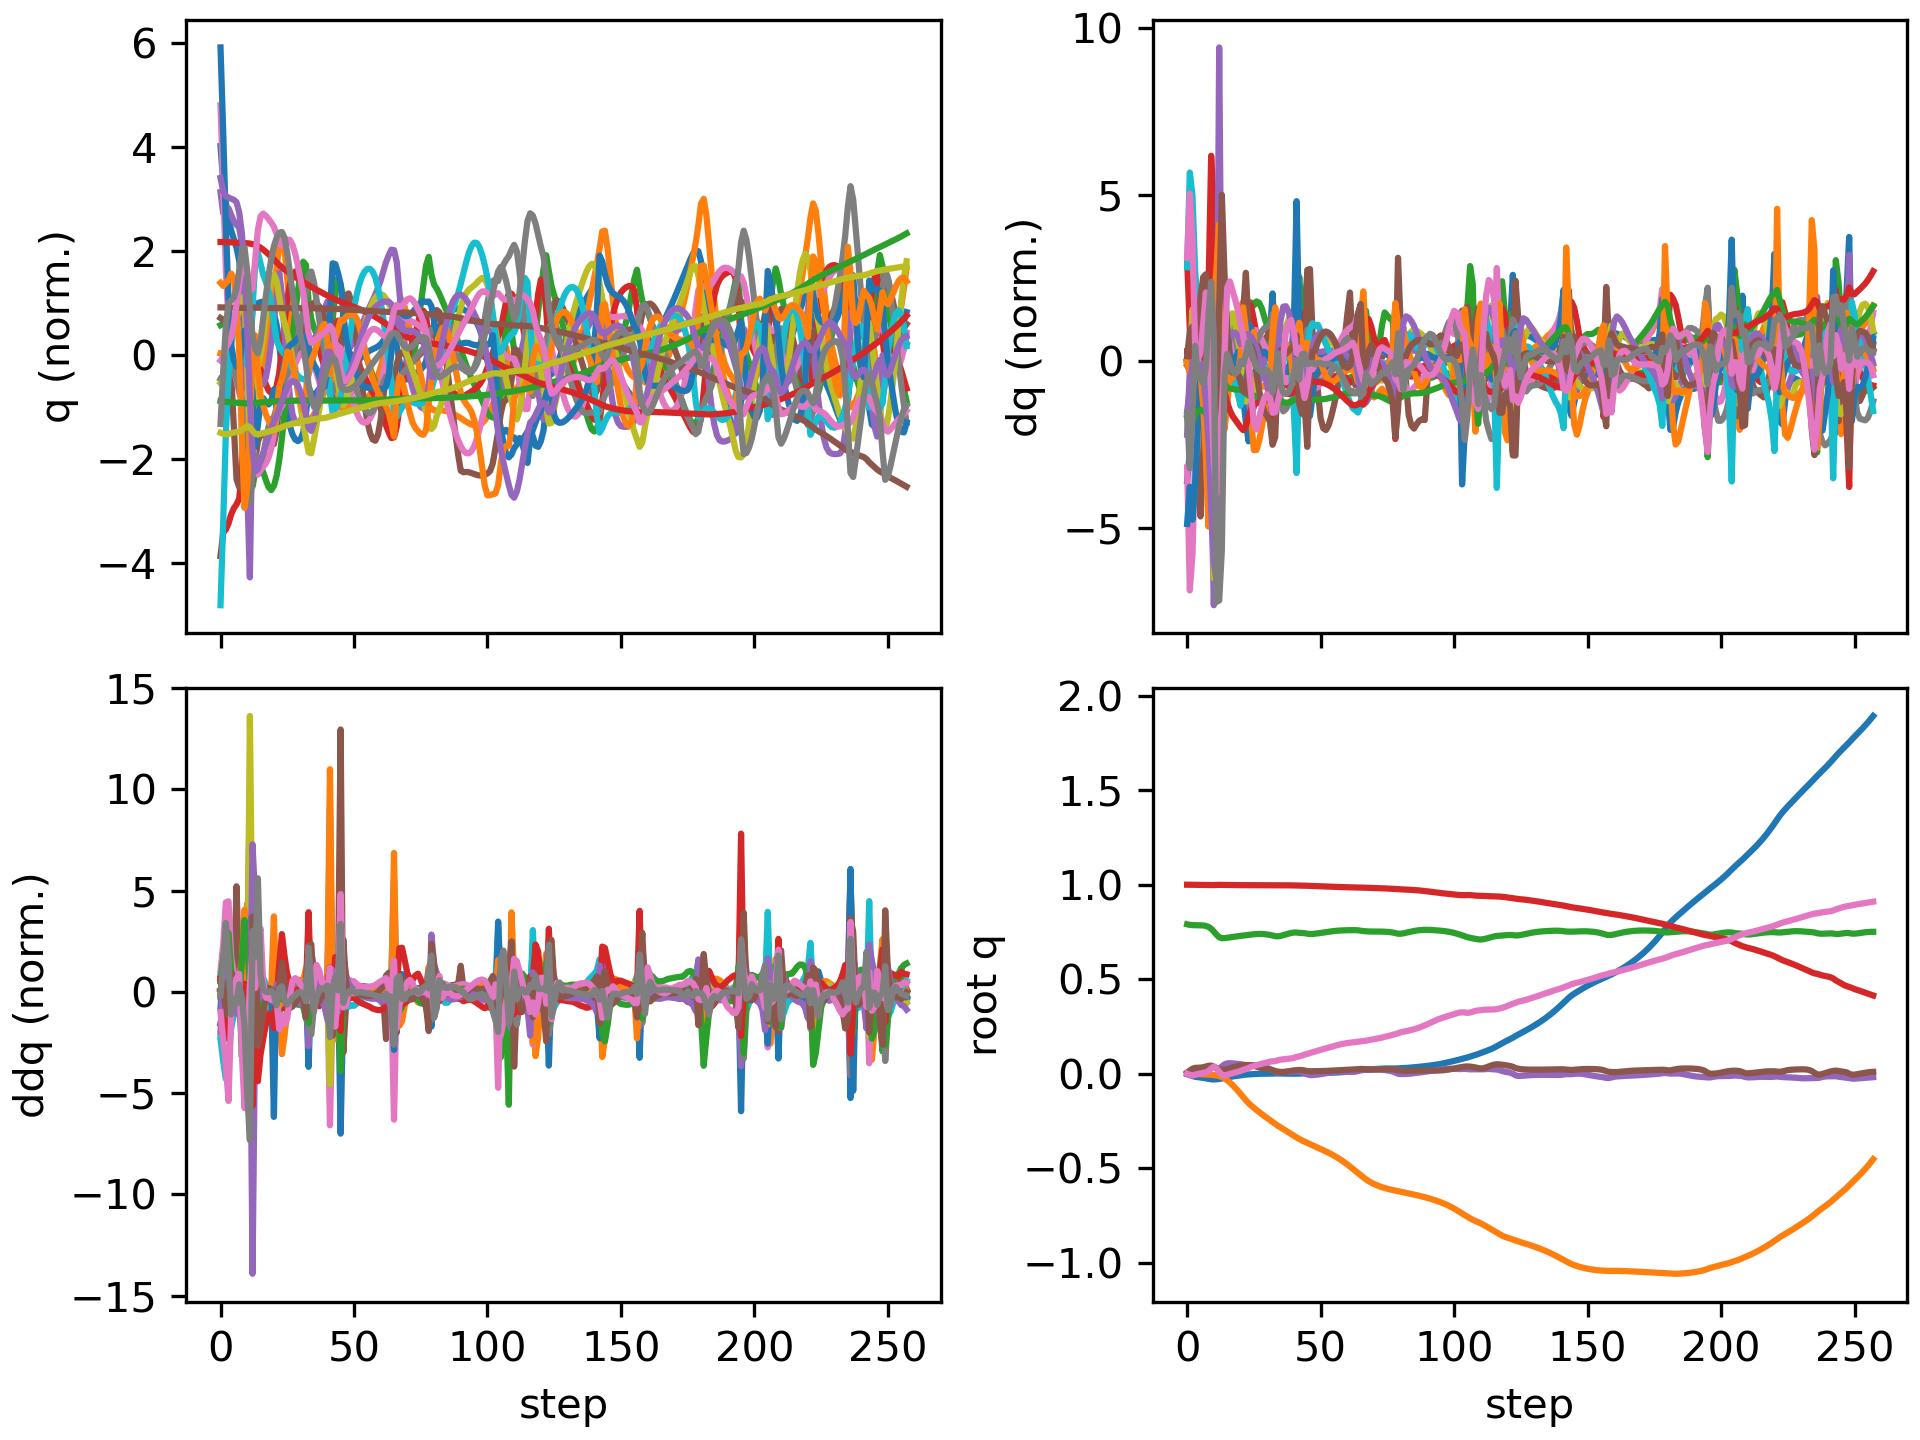

The data file committed next to this chart (first rows):
floating_base_joint_x, floating_base_joint_y, floating_base_joint_z, floating_base_joint_qw, floating_base_joint_qx, floating_base_joint_qy, floating_base_joint_qz, left_hip_pitch_joint_q, left_hip_roll_joint_q, left_hip_yaw_joint_q, left_knee_joint_q, left_ankle_pitch_joint_q, left_ankle_roll_joint_q, right_hip_pitch_joint_q, right_hip_roll_joint_q, right_hip_yaw_joint_q, right_knee_joint_q, right_ankle_pitch_joint_q, right_ankle_roll_joint_q, floating_base_joint_vx, floating_base_joint_vy, floating_base_joint_vz, floating_base_joint_wx, floating_base_joint_wy
-0.002742, 0.000308, 0.7906, 1, 0.0001797, 0.005811, -0.0001618, -0.05747, -0.001818, -0.002858, 0.1256, -0.07616, 8.807889189149331e-05, -0.05768, -0.000421, 0.003117, 0.1258, -0.0762, -8.485524516767965e-06, -0.162, 0.02755, -0.2089, 0.02952, 0.6749
-0.007813, 0.000849, 0.7873, 0.9998, 0.00143, 0.01655, -0.005694, -0.1173, -0.00323, -0.0004669, 0.1999, -0.1181, -0.002959, -0.1919, -0.002462, 0.008333, 0.3861, -0.1723, -0.003845, -0.2598, 0.02628, -0.1187, 0.2668, 1.084
-0.01274, 0.0008223, 0.7861, 0.9996, 0.005012, 0.02638, -0.009481, -0.1517, -0.009133, 0.004634, 0.2106, -0.1093, -0.008538, -0.3338, 0.00385, 0.04539, 0.6665, -0.2795, 0.0001172, -0.2112, -0.03311, -0.009082, 0.315, 0.7866
-0.01618, -0.0005405, 0.7857, 0.9995, 0.00673, 0.03075, -0.006128, -0.1777, -0.01147, -0.002359, 0.2297, -0.1078, -0.03657, -0.4212, 0.01748, 0.07522, 0.8465, -0.3651, 0.003594, -0.1279, -0.09391, -0.02062, 0.01867, 0.1085
-0.0185, -0.002047, 0.7854, 0.9995, 0.009022, 0.03151, -0.001766, -0.1987, -0.01234, -0.005088, 0.2591, -0.1211, -0.1026, -0.469, 0.02357, 0.09281, 0.9494, -0.4183, 0.01179, -0.09936, -0.06081, -0.01362, 0.3415, 0.02009
-0.02037, -0.003016, 0.7851, 0.9994, 0.014, 0.03208, 0.001183, -0.2132, -0.01786, -0.003926, 0.2786, -0.133, -0.1938, -0.4983, 0.0157, 0.1006, 0.9985, -0.4366, 0.004702, -0.08611, -0.03941, -0.01583, 0.5882, 0.07261
-0.02226, -0.003607, 0.7845, 0.9992, 0.02125, 0.03397, 0.003795, -0.2271, -0.02916, -0.003034, 0.2908, -0.1403, -0.2888, -0.52, 0.0004591, 0.1045, 1.011, -0.4438, -0.02351, -0.09548, -0.02012, -0.0611, 0.7883, 0.2513
-0.0245, -0.003855, 0.782, 0.9988, 0.0292, 0.0377, 0.00688, -0.249, -0.04801, -0.003117, 0.3094, -0.1461, -0.3031, -0.5402, -0.01555, 0.1148, 0.996, -0.4447, -0.08651, -0.1211, -0.006418, -0.1697, 0.816, 0.4533
-0.02721, -0.004474, 0.7768, 0.9984, 0.03525, 0.04175, 0.01435, -0.302, -0.07046, -0.02702, 0.392, -0.1773, -0.2993, -0.5534, -0.02893, 0.1357, 0.9665, -0.4194, -0.199, -0.1217, -0.04794, -0.335, 0.3914, 0.2848
-0.02975, -0.005582, 0.7669, 0.9981, 0.03698, 0.0425, 0.02652, -0.3946, -0.07907, -0.06231, 0.644, -0.3371, -0.2914, -0.5503, -0.05673, 0.1388, 0.9235, -0.4022, -0.2868, -0.08806, -0.05247, -0.6006, 0.01385, -0.1889
-0.03062, -0.007115, 0.7524, 0.9981, 0.03305, 0.03763, 0.03722, -0.4524, -0.07609, -0.1506, 0.8974, -0.6591, -0.2856, -0.5384, -0.1311, 0.02922, 0.8818, -0.4017, -0.2602, -0.002479, -0.1077, -0.8109, -0.7765, -0.6284
-0.02963, -0.009232, 0.7355, 0.9988, 0.0271, 0.02975, 0.02959, -0.4043, -0.03784, -0.2176, 0.8919, -0.8335, -0.2878, -0.5519, -0.1743, -0.09909, 0.9217, -0.4533, -0.188, 0.07024, -0.1153, -0.893, -0.6058, -0.8308
-0.02798, -0.01266, 0.7219, 0.9993, 0.02691, 0.02425, 0.009938, -0.3313, -0.01414, -0.252, 0.7137, -0.5032, -0.292, -0.6115, -0.1371, -0.07651, 1.064, -0.4725, -0.09138, 0.1006, -0.2312, -0.447, 0.5068, -0.4505
-0.02552, -0.01756, 0.7168, 0.999, 0.03781, 0.02145, -0.005627, -0.3247, -0.02259, -0.2306, 0.7179, -0.4015, -0.2538, -0.665, -0.1071, -0.0108, 1.204, -0.5364, -0.06697, 0.1596, -0.2595, -0.07972, 1.58, -0.2951
-0.02228, -0.02467, 0.7173, 0.9985, 0.04917, 0.02046, -0.009831, -0.3197, -0.03154, -0.2144, 0.7299, -0.4322, -0.2213, -0.6775, -0.1102, 0.02726, 1.237, -0.5113, -0.1082, 0.1624, -0.43, 0.08992, 0.8197, 0.04904
-0.01947, -0.03463, 0.7194, 0.9982, 0.05419, 0.02307, -0.005621, -0.3182, -0.0278, -0.219, 0.722, -0.4518, -0.2078, -0.6699, -0.1164, 0.04676, 1.201, -0.4855, -0.1426, 0.1217, -0.5506, 0.1043, 0.2443, 0.4841
-0.01709, -0.04667, 0.7214, 0.9981, 0.05521, 0.02782, -0.0008809, -0.3171, -0.01179, -0.2301, 0.7004, -0.454, -0.2074, -0.6644, -0.1068, 0.07458, 1.167, -0.4799, -0.1565, 0.1146, -0.6409, 0.09392, -0.03512, 0.5243
-0.01483, -0.06023, 0.7234, 0.998, 0.05439, 0.0325, 0.003106, -0.3152, 0.01119, -0.2423, 0.675, -0.4402, -0.2131, -0.6587, -0.08598, 0.1101, 1.145, -0.4851, -0.168, 0.1102, -0.7058, 0.1013, -0.1291, 0.4653
-0.01268, -0.07484, 0.7256, 0.9979, 0.05318, 0.03662, 0.006675, -0.3167, 0.03619, -0.2529, 0.6557, -0.4106, -0.2215, -0.6489, -0.06757, 0.1414, 1.117, -0.4872, -0.1752, 0.1048, -0.7483, 0.1087, -0.1181, 0.407
-0.0106, -0.09028, 0.7277, 0.9978, 0.05186, 0.04011, 0.01032, -0.3235, 0.06319, -0.2575, 0.6469, -0.3714, -0.226, -0.6336, -0.05759, 0.1627, 1.076, -0.4837, -0.1825, 0.1024, -0.7904, 0.09458, -0.1422, 0.3398
-0.008506, -0.1066, 0.7293, 0.9977, 0.05024, 0.04276, 0.01465, -0.3363, 0.09387, -0.2511, 0.6509, -0.3267, -0.2259, -0.6099, -0.05399, 0.1726, 1.017, -0.4699, -0.1895, 0.1047, -0.8329, 0.06283, -0.1838, 0.2551
-0.006411, -0.1237, 0.7307, 0.9977, 0.04766, 0.04447, 0.01961, -0.3557, 0.1281, -0.236, 0.6691, -0.2826, -0.2014, -0.5806, -0.04119, 0.1629, 0.9614, -0.4914, -0.1616, 0.09675, -0.8667, 0.08371, -0.3086, 0.1807
-0.004807, -0.1406, 0.7326, 0.9977, 0.04447, 0.04556, 0.02451, -0.3882, 0.1626, -0.2109, 0.7108, -0.2347, -0.1501, -0.5697, -0.02301, 0.137, 0.94, -0.4768, -0.1324, 0.07939, -0.8211, 0.1025, -0.3274, 0.04874
-0.003709, -0.1557, 0.7345, 0.9976, 0.04312, 0.04568, 0.03037, -0.4335, 0.1754, -0.1775, 0.791, -0.2782, -0.1201, -0.5624, -0.008931, 0.113, 0.9272, -0.4562, -0.1222, 0.04612, -0.7081, 0.1009, -0.0006121, -0.009329
-0.00292, -0.169, 0.7363, 0.9974, 0.04414, 0.04448, 0.03617, -0.4762, 0.1551, -0.1385, 0.8762, -0.3536, -0.1073, -0.5534, -0.0004394, 0.09639, 0.9154, -0.4379, -0.1076, 0.03983, -0.6285, 0.09058, 0.1273, -0.1917
-0.002067, -0.181, 0.7379, 0.9973, 0.04544, 0.04134, 0.04111, -0.5062, 0.112, -0.1003, 0.9455, -0.4245, -0.1043, -0.5386, 0.005737, 0.08096, 0.9009, -0.4245, -0.08742, 0.04687, -0.5815, 0.07021, 0.05767, -0.3859
-0.00122, -0.1924, 0.739, 0.9973, 0.04536, 0.03709, 0.04522, -0.5257, 0.06238, -0.06054, 0.994, -0.4791, -0.09958, -0.521, 0.01416, 0.06165, 0.8864, -0.4193, -0.0895, 0.03954, -0.5616, 0.0435, -0.1301, -0.4213
-0.0005963, -0.2034, 0.7395, 0.9973, 0.04346, 0.03301, 0.04893, -0.5393, 0.01574, -0.02007, 1.024, -0.5136, -0.08894, -0.5049, 0.02613, 0.03897, 0.8726, -0.4169, -0.1044, 0.02463, -0.5489, 0.008921, -0.302, -0.3493
-0.0002201, -0.2143, 0.7393, 0.9974, 0.04008, 0.0296, 0.05247, -0.5476, -0.02412, 0.01775, 1.036, -0.5281, -0.07517, -0.4916, 0.04097, 0.0146, 0.8595, -0.4142, -0.1201, 0.01328, -0.5392, -0.02642, -0.4255, -0.2705
-1.9902397985717716e-05, -0.225, 0.7384, 0.9974, 0.03565, 0.02677, 0.05602, -0.5502, -0.05545, 0.05042, 1.034, -0.5302, -0.06038, -0.4817, 0.05813, -0.01025, 0.8488, -0.411, -0.136, 0.005986, -0.5297, -0.0638, -0.5077, -0.217
7.819078408984283e-05, -0.2354, 0.7367, 0.9975, 0.03062, 0.02424, 0.05966, -0.5469, -0.07798, 0.07701, 1.022, -0.5252, -0.0439, -0.4749, 0.07651, -0.0352, 0.8415, -0.4086, -0.1509, 0.002356, -0.5164, -0.1037, -0.5478, -0.1972
0.0001773, -0.2455, 0.7343, 0.9975, 0.02518, 0.02162, 0.06313, -0.5355, -0.09277, 0.09507, 0.9938, -0.5131, -0.02353, -0.4702, 0.09586, -0.05968, 0.8378, -0.4079, -0.1625, 0.004013, -0.5025, -0.1432, -0.5968, -0.2197
0.0005183, -0.2556, 0.7312, 0.9975, 0.01848, 0.01824, 0.06541, -0.5054, -0.102, 0.09007, 0.9185, -0.4836, 0.004996, -0.4675, 0.1182, -0.08331, 0.8409, -0.4113, -0.1491, 0.02185, -0.5068, -0.1798, -0.8215, -0.3149
0.001256, -0.2658, 0.7277, 0.9976, 0.01029, 0.01386, 0.0664, -0.4619, -0.1076, 0.03338, 0.7974, -0.3785, 0.01384, -0.4681, 0.1444, -0.1052, 0.8538, -0.4202, -0.1135, 0.0171, -0.5202, -0.1237, -0.7483, -0.3108
0.001195, -0.2756, 0.727, 0.9974, 0.006854, 0.01121, 0.07091, -0.4698, -0.1, 0.006592, 0.8126, -0.3661, 0.02359, -0.4788, 0.1501, -0.1067, 0.8812, -0.4347, -0.09825, -0.005489, -0.4548, 0.03804, -0.06702, -0.2411
0.001034, -0.2844, 0.729, 0.9972, 0.007467, 0.009336, 0.07444, -0.4732, -0.0945, -0.006701, 0.8229, -0.3681, 0.02733, -0.4928, 0.135, -0.08537, 0.9175, -0.4416, -0.09088, -0.00577, -0.4368, 0.156, 0.09074, -0.1608
0.000802, -0.2931, 0.7328, 0.997, 0.00857, 0.008943, 0.07628, -0.4688, -0.08698, -0.01663, 0.8109, -0.36, 0.02664, -0.5069, 0.1099, -0.06187, 0.9489, -0.4464, -0.07999, -0.01425, -0.4419, 0.2124, 0.08061, 0.03976
0.0004241, -0.3021, 0.7371, 0.9969, 0.009326, 0.01032, 0.07767, -0.4628, -0.07798, -0.02695, 0.7864, -0.3443, 0.02082, -0.5219, 0.08242, -0.03785, 0.9776, -0.4551, -0.06729, -0.02056, -0.4533, 0.2143, 0.05194, 0.2009
5.23601927906788e-05, -0.3111, 0.7412, 0.9967, 0.009935, 0.01267, 0.07912, -0.457, -0.06856, -0.03772, 0.757, -0.3255, 0.01154, -0.533, 0.05772, -0.00889, 0.9959, -0.4645, -0.05564, -0.01711, -0.4551, 0.1918, 0.07513, 0.2575
-0.0002048, -0.3202, 0.7446, 0.9965, 0.01073, 0.01535, 0.08095, -0.4519, -0.05993, -0.04857, 0.7275, -0.3063, 0.001259, -0.5347, 0.03548, 0.02346, 0.9906, -0.4668, -0.0523, -0.01174, -0.4518, 0.1487, 0.1101, 0.2775
-0.0001688, -0.3291, 0.7469, 0.9963, 0.01169, 0.01761, 0.0838, -0.4489, -0.0531, -0.06006, 0.7048, -0.2913, -0.006663, -0.5175, 0.01552, 0.05672, 0.9378, -0.4473, -0.07027, 0.006149, -0.4372, 0.07168, 0.141, 0.2032
0.0002562, -0.3373, 0.7469, 0.9958, 0.01315, 0.01873, 0.08848, -0.4598, -0.04682, -0.05027, 0.7288, -0.3086, 0.00454, -0.4671, -0.01178, 0.06836, 0.7888, -0.3827, -0.1163, 0.02283, -0.3879, -0.07876, 0.2311, 0.06598
0.0003527, -0.3455, 0.7454, 0.9955, 0.0118, 0.01971, 0.09169, -0.4791, -0.03192, 0.004965, 0.7911, -0.3646, -0.01806, -0.4528, -0.01988, 0.05123, 0.7327, -0.3248, -0.08547, 0.002887, -0.4156, -0.03891, -0.4235, 0.1007
0.0005625, -0.3532, 0.7447, 0.9952, 0.007048, 0.01909, 0.09583, -0.4888, -0.03628, 0.04653, 0.8621, -0.4157, -0.04865, -0.4582, -0.009594, 0.02787, 0.7424, -0.3256, -0.07132, 0.02302, -0.3534, -0.02772, -0.5225, -0.1244
0.001244, -0.3596, 0.7434, 0.9947, 0.002963, 0.01672, 0.1009, -0.4711, -0.06309, 0.06988, 0.879, -0.4374, -0.0657, -0.462, -0.001752, 0.004822, 0.7619, -0.3357, -0.06001, 0.03928, -0.3034, -0.0955, -0.4224, -0.2206
0.002512, -0.3661, 0.7408, 0.9944, -0.003103, 0.01366, 0.1048, -0.4185, -0.08436, 0.05893, 0.7884, -0.39, -0.0769, -0.4654, 0.01143, -0.01914, 0.7833, -0.3486, -0.04735, 0.05869, -0.3629, -0.163, -0.8408, -0.1387
0.002923, -0.3731, 0.739, 0.9939, -0.007449, 0.01294, 0.1093, -0.4068, -0.08475, 0.04058, 0.7648, -0.3948, 0.01278, -0.482, 0.02123, -0.03153, 0.8285, -0.3823, -0.04833, 0.008026, -0.326, -0.01614, -0.1306, -0.02077
0.002962, -0.3794, 0.7394, 0.9934, -0.007381, 0.0129, 0.1136, -0.4138, -0.08339, 0.02946, 0.7734, -0.3934, 0.04104, -0.5038, 0.02159, -0.02124, 0.8887, -0.4111, -0.04325, 0.00609, -0.3131, 0.05448, 0.07474, -0.03698
0.003056, -0.3857, 0.7408, 0.9929, -0.006342, 0.01293, 0.1177, -0.4182, -0.08155, 0.01947, 0.7759, -0.3869, 0.04414, -0.5243, 0.01505, -0.008641, 0.9485, -0.4254, -0.04082, 0.007816, -0.3178, 0.08632, 0.08955, -0.006667
0.00318, -0.3921, 0.7427, 0.9925, -0.004807, 0.0132, 0.1218, -0.4195, -0.07988, 0.009064, 0.771, -0.3777, 0.02992, -0.5439, 0.005052, 0.006297, 1.008, -0.4356, -0.04008, 0.008584, -0.3189, 0.1014, 0.1663, 0.004516
0.003354, -0.3985, 0.7447, 0.9919, -0.002687, 0.01355, 0.126, -0.4188, -0.07887, -0.00182, 0.7619, -0.368, -0.0009783, -0.5606, -0.006222, 0.02447, 1.062, -0.4447, -0.04018, 0.01122, -0.3229, 0.1079, 0.2185, 0.002596
0.003582, -0.405, 0.7469, 0.9914, -0.0001589, 0.01402, 0.1302, -0.4166, -0.078, -0.01259, 0.7494, -0.3579, -0.04033, -0.5736, -0.01723, 0.04389, 1.105, -0.4532, -0.0453, 0.01317, -0.3305, 0.1113, 0.2559, 0.01701
0.003874, -0.4117, 0.7491, 0.9908, 0.002559, 0.01462, 0.1342, -0.4134, -0.07699, -0.02334, 0.7342, -0.347, -0.08193, -0.583, -0.02736, 0.06258, 1.138, -0.46, -0.05539, 0.01663, -0.3425, 0.1096, 0.2669, 0.03056
0.004262, -0.4188, 0.7513, 0.9903, 0.005236, 0.01531, 0.1383, -0.4095, -0.07547, -0.03427, 0.7171, -0.3355, -0.1215, -0.5886, -0.03621, 0.0792, 1.162, -0.4647, -0.06858, 0.02186, -0.3574, 0.1025, 0.2564, 0.03776
0.004764, -0.4261, 0.7532, 0.9896, 0.007691, 0.01604, 0.1424, -0.4055, -0.07307, -0.04538, 0.6993, -0.3237, -0.1563, -0.5905, -0.04315, 0.09392, 1.178, -0.4673, -0.08304, 0.02719, -0.3749, 0.09054, 0.2308, 0.04896
0.005381, -0.4338, 0.7549, 0.989, 0.009741, 0.01684, 0.1464, -0.4019, -0.06936, -0.0567, 0.6817, -0.3118, -0.1846, -0.5888, -0.04739, 0.1072, 1.186, -0.468, -0.09745, 0.03298, -0.3956, 0.07565, 0.1858, 0.06298
0.006133, -0.442, 0.7562, 0.9884, 0.01122, 0.01765, 0.1502, -0.399, -0.06397, -0.06842, 0.6649, -0.3001, -0.2055, -0.5836, -0.04836, 0.1191, 1.186, -0.468, -0.1106, 0.0399, -0.4196, 0.05935, 0.1264, 0.0723
0.007042, -0.4507, 0.7573, 0.9879, 0.01198, 0.01843, 0.1538, -0.3967, -0.05657, -0.08066, 0.6491, -0.2887, -0.2175, -0.5746, -0.04552, 0.129, 1.177, -0.468, -0.1219, 0.04781, -0.4474, 0.04439, 0.05257, 0.07897
0.008117, -0.4599, 0.7581, 0.9873, 0.01201, 0.01915, 0.157, -0.3946, -0.04697, -0.09335, 0.6336, -0.2772, -0.2198, -0.562, -0.0386, 0.1364, 1.158, -0.468, -0.1313, 0.05563, -0.4772, 0.03261, -0.01439, 0.08561
0.009351, -0.4698, 0.7587, 0.9869, 0.01144, 0.01983, 0.1598, -0.3921, -0.03545, -0.1061, 0.6165, -0.2644, -0.2085, -0.546, -0.02842, 0.1409, 1.127, -0.4686, -0.1392, 0.06265, -0.5073, 0.02331, -0.06428, 0.09403
... 198 more rows
